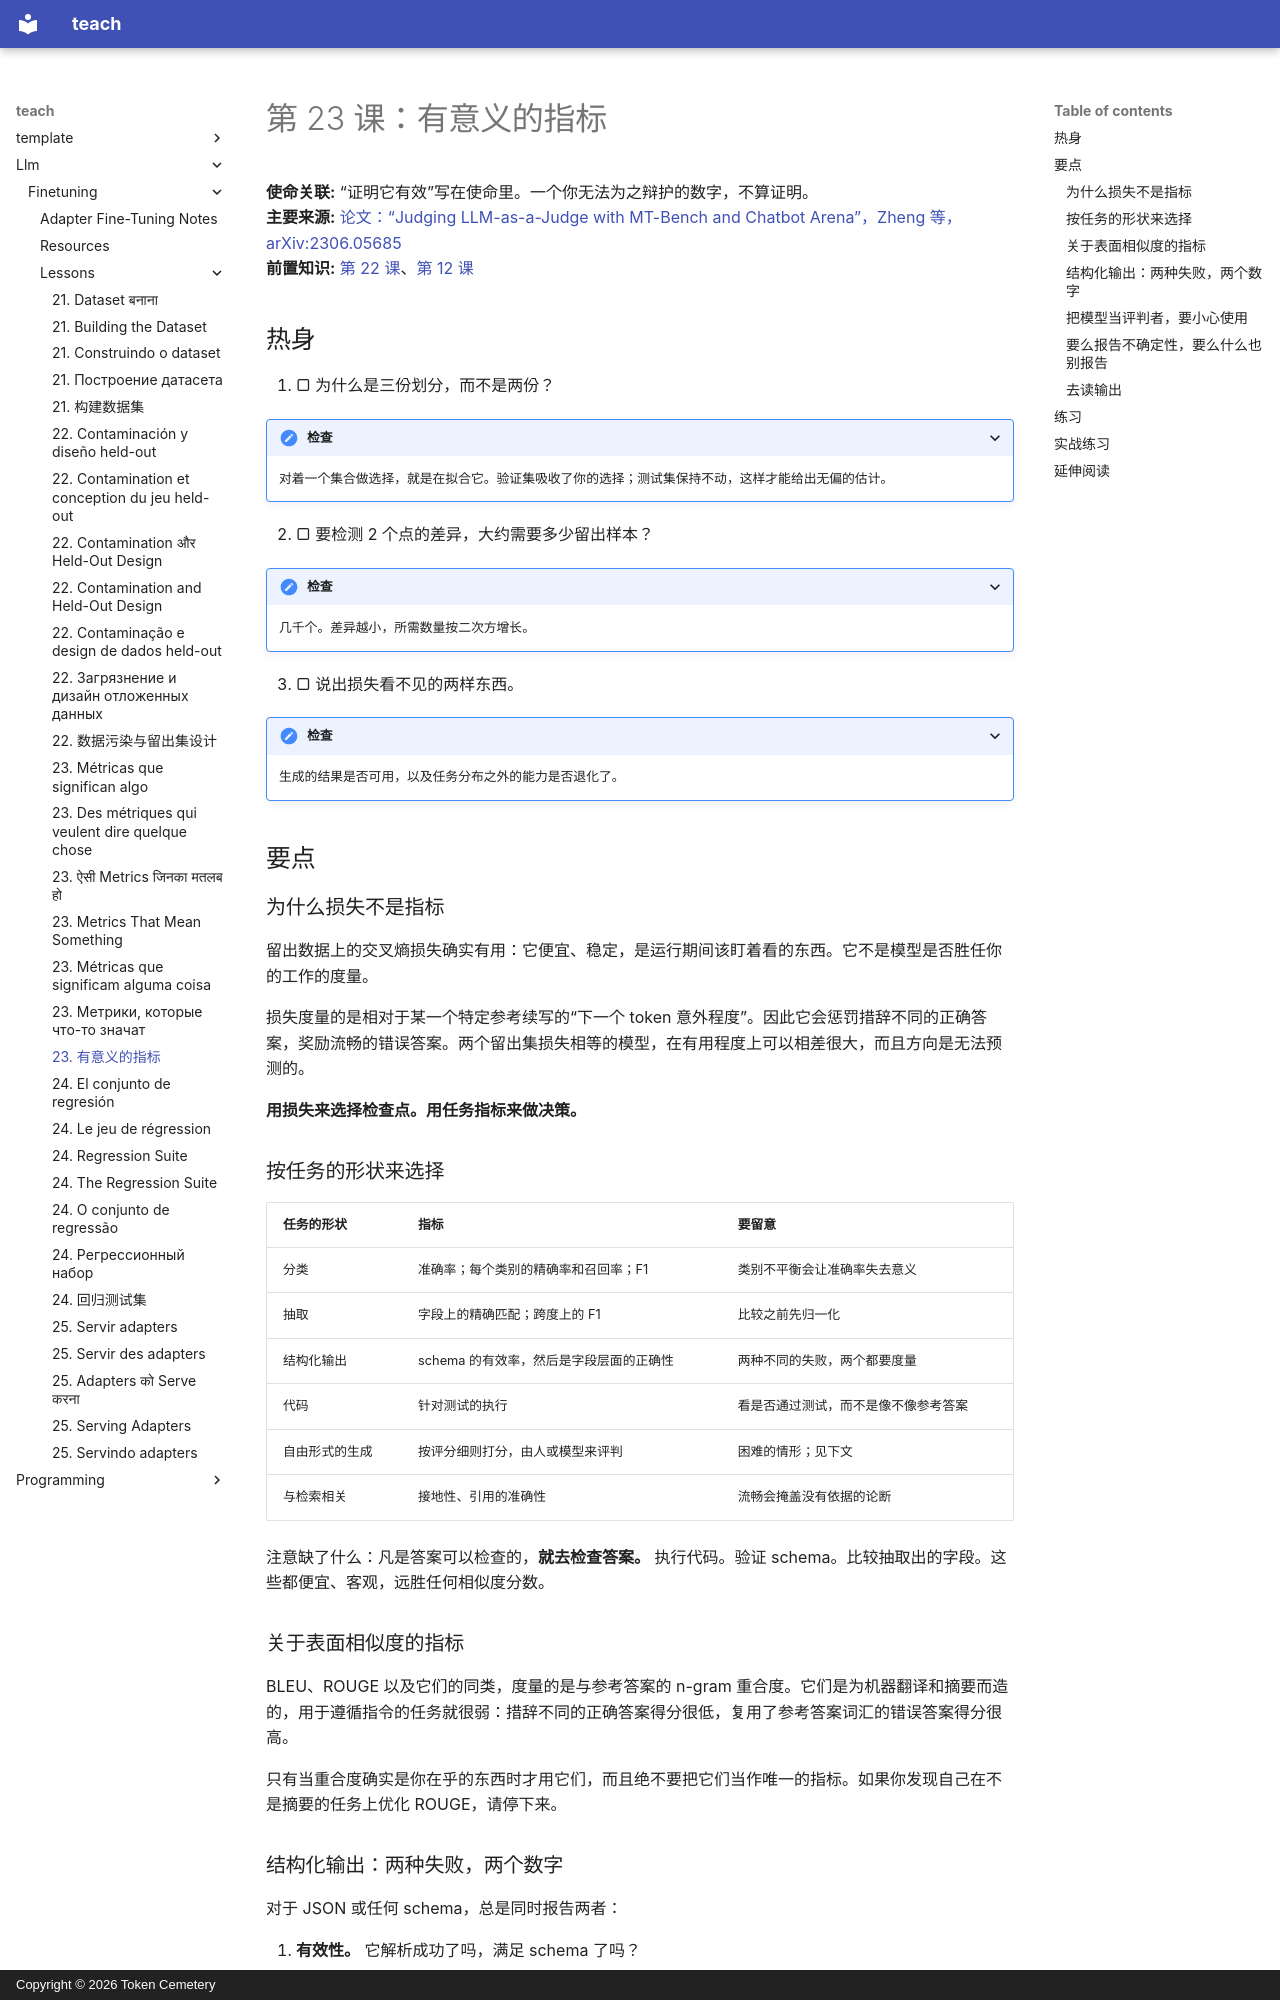

repository: TokenCemetery/teach · page: llm/finetuning/lessons/0023-metrics-that-mean-something.zh/index.html · generator: mkdocs · copyright: Copyright © 2026 Token Cemetery

---
title: "23. 有意义的指标"
description: "损失用来选检查点；任务指标用来做决策"
type: lesson
---

# 第 23 课：有意义的指标

**使命关联:** “证明它有效”写在使命里。一个你无法为之辩护的数字，不算证明。
**主要来源:** [论文：“Judging LLM-as-a-Judge with MT-Bench and Chatbot Arena”，Zheng 等，arXiv:2306.05685](https://arxiv.org/abs/2306.05685)
**前置知识:** [第 22 课](0022-contamination-and-held-out-design.md)、[第 12 课](0012-reading-a-training-run.md)

## 热身

1. ▢ 为什么是三份划分，而不是两份？

<details markdown="1"><summary>检查</summary>

对着一个集合做选择，就是在拟合它。验证集吸收了你的选择；测试集保持不动，这样才能给出无偏的估计。

</details>

2. ▢ 要检测 2 个点的差异，大约需要多少留出样本？

<details markdown="1"><summary>检查</summary>

几千个。差异越小，所需数量按二次方增长。

</details>

3. ▢ 说出损失看不见的两样东西。

<details markdown="1"><summary>检查</summary>

生成的结果是否可用，以及任务分布之外的能力是否退化了。

</details>

## 要点

### 为什么损失不是指标

留出数据上的交叉熵损失确实有用：它便宜、稳定，是运行期间该盯着看的东西。它不是模型是否胜任你的工作的度量。

损失度量的是相对于某一个特定参考续写的“下一个 token 意外程度”。因此它会惩罚措辞不同的正确答案，奖励流畅的错误答案。两个留出集损失相等的模型，在有用程度上可以相差很大，而且方向是无法预测的。

**用损失来选择检查点。用任务指标来做决策。**

### 按任务的形状来选择

| 任务的形状 | 指标 | 要留意 |
|---|---|---|
| 分类 | 准确率；每个类别的精确率和召回率；F1 | 类别不平衡会让准确率失去意义 |
| 抽取 | 字段上的精确匹配；跨度上的 F1 | 比较之前先归一化 |
| 结构化输出 | schema 的有效率，然后是字段层面的正确性 | 两种不同的失败，两个都要度量 |
| 代码 | 针对测试的执行 | 看是否通过测试，而不是像不像参考答案 |
| 自由形式的生成 | 按评分细则打分，由人或模型来评判 | 困难的情形；见下文 |
| 与检索相关 | 接地性、引用的准确性 | 流畅会掩盖没有依据的论断 |

注意缺了什么：凡是答案可以检查的，**就去检查答案。** 执行代码。验证 schema。比较抽取出的字段。这些都便宜、客观，远胜任何相似度分数。

### 关于表面相似度的指标

BLEU、ROUGE 以及它们的同类，度量的是与参考答案的 n-gram 重合度。它们是为机器翻译和摘要而造的，用于遵循指令的任务就很弱：措辞不同的正确答案得分很低，复用了参考答案词汇的错误答案得分很高。

只有当重合度确实是你在乎的东西时才用它们，而且绝不要把它们当作唯一的指标。如果你发现自己在不是摘要的任务上优化 ROUGE，请停下来。

### 结构化输出：两种失败，两个数字

对于 JSON 或任何 schema，总是同时报告两者：

1. **有效性。** 它解析成功了吗，满足 schema 了吗？
2. **正确性。** 在解析成功的前提下，值对不对？

把两者合并，会掩盖你面对的是哪个问题。有效率 99%、正确率 60% 的模型，需要更好的数据。有效率 60%、正确率 95% 的，需要格式训练，或者在部署时用约束解码，这也许不用重新训练就能让问题消失。
